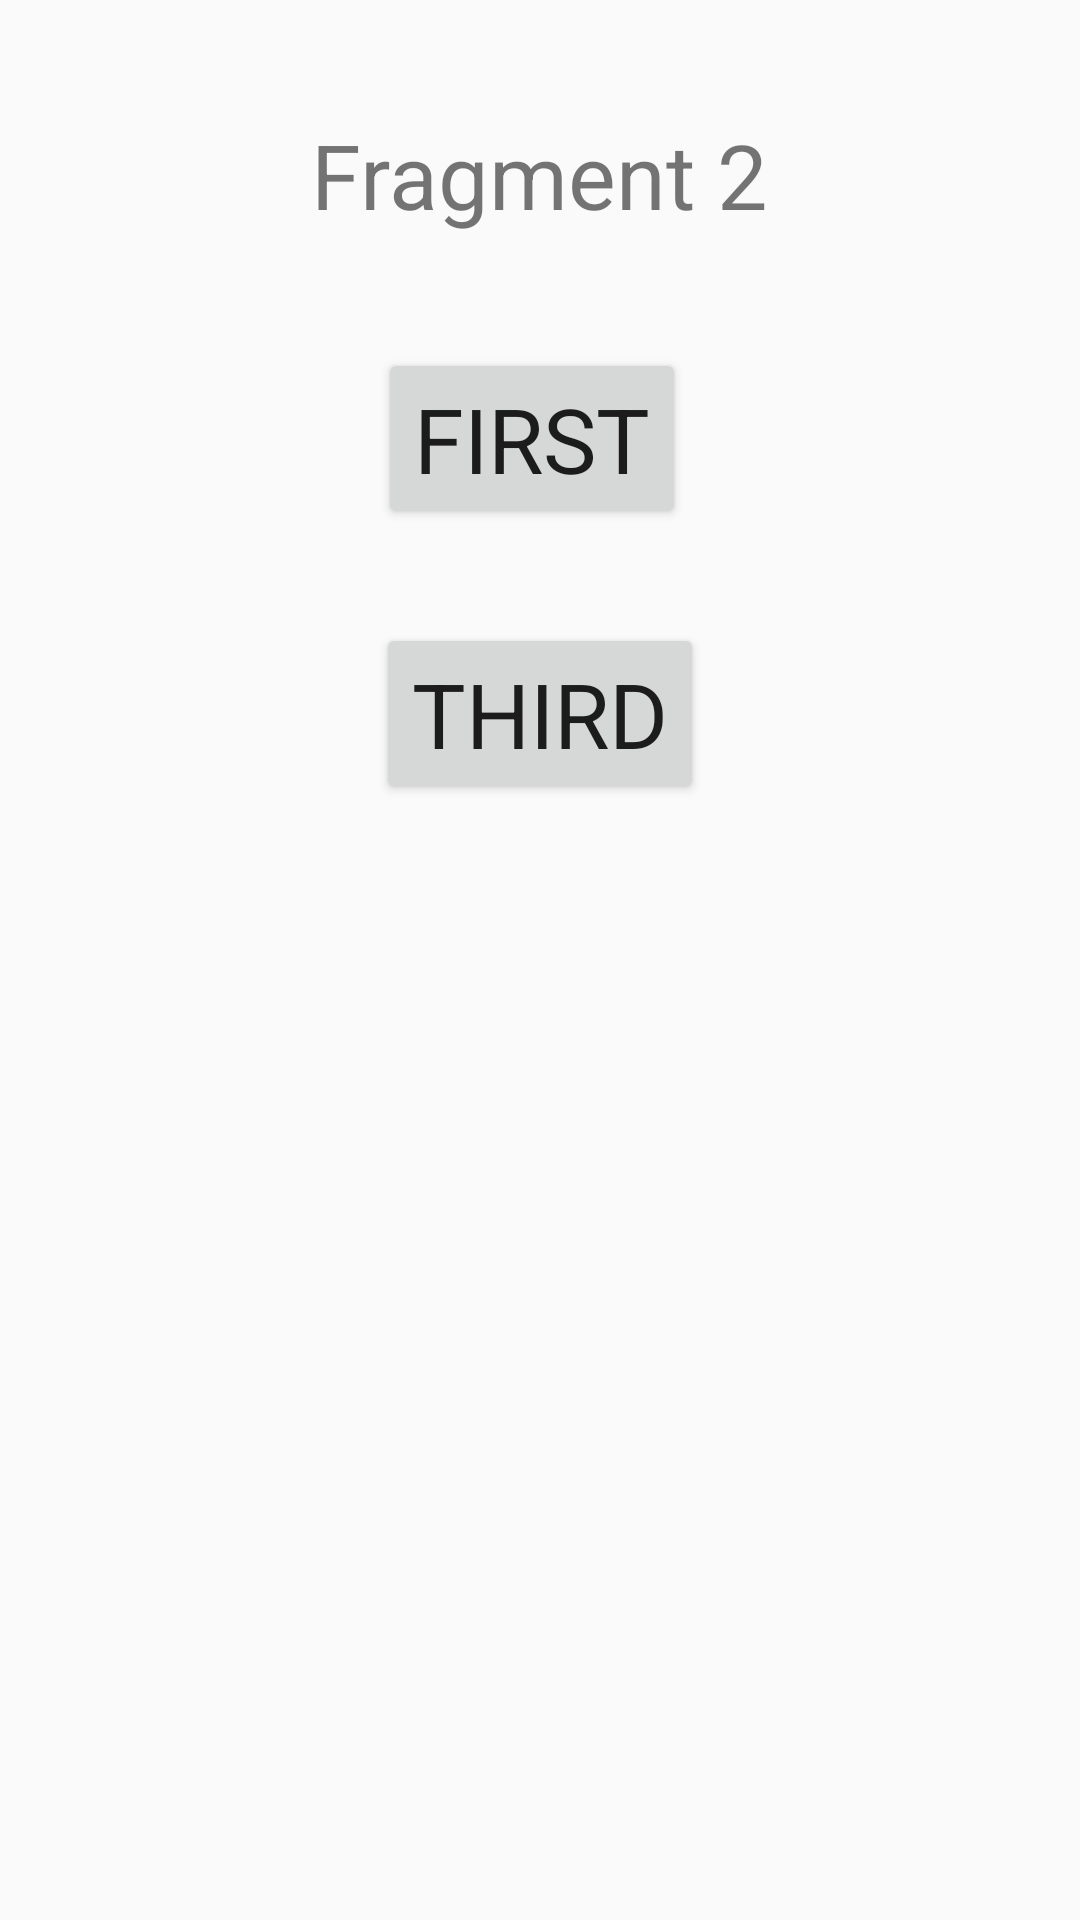

Android layout source for this screen:
<!-- AndroidManifest.xml: application theme AppTheme -->
<!-- res/layout/fragment_second.xml -->
<?xml version="1.0" encoding="utf-8"?>
<FrameLayout xmlns:android="http://schemas.android.com/apk/res/android"
    xmlns:app="http://schemas.android.com/apk/res-auto"
    xmlns:tools="http://schemas.android.com/tools"
    android:layout_width="match_parent"
    android:layout_height="match_parent"
    tools:context=".task_5.SecondFragment">

    
    <androidx.constraintlayout.widget.ConstraintLayout
        android:layout_width="match_parent"
        android:layout_height="match_parent">

        <TextView
            android:id="@+id/textView7"
            android:layout_width="wrap_content"
            android:layout_height="wrap_content"
            android:text="Fragment 2"
            app:layout_constraintBottom_toTopOf="@+id/button3"
            app:layout_constraintEnd_toEndOf="parent"
            app:layout_constraintStart_toStartOf="parent"
            app:layout_constraintTop_toTopOf="parent" />

        <Button
            android:id="@+id/button3"
            android:layout_width="wrap_content"
            android:layout_height="wrap_content"
            android:layout_marginTop="116dp"
            android:text="First"
            app:layout_constraintEnd_toEndOf="parent"
            app:layout_constraintHorizontal_bias="0.49"
            app:layout_constraintStart_toStartOf="parent"
            app:layout_constraintTop_toTopOf="parent" />

        <Button
            android:id="@+id/button4"
            android:layout_width="wrap_content"
            android:layout_height="wrap_content"
            android:text="Third"
            app:layout_constraintBottom_toBottomOf="parent"
            app:layout_constraintEnd_toEndOf="parent"
            app:layout_constraintStart_toStartOf="parent"
            app:layout_constraintTop_toBottomOf="@+id/button3"
            app:layout_constraintVertical_bias="0.078" />
    </androidx.constraintlayout.widget.ConstraintLayout>

</FrameLayout>
<!-- resources referenced by this layout -->
<resources>
  <style name="AppTheme" parent="Theme.AppCompat.Light.DarkActionBar">
          
          <item name="colorPrimary">@color/colorPrimary</item>
          <item name="colorPrimaryDark">@color/colorPrimaryDark</item>
          <item name="colorAccent">@color/colorAccent</item>
          <item name="android:textSize">30sp</item>
          <item name="fontFamily">sans-serif</item>
      </style>
  <!-- not gathered from this repository: default colours our renderer supplied (Android Studio template values) -->
  <color name="colorPrimary">#FF6200EE</color>
  <color name="colorPrimaryDark">#FF3700B3</color>
  <color name="colorAccent">#FF03DAC5</color>
</resources>
